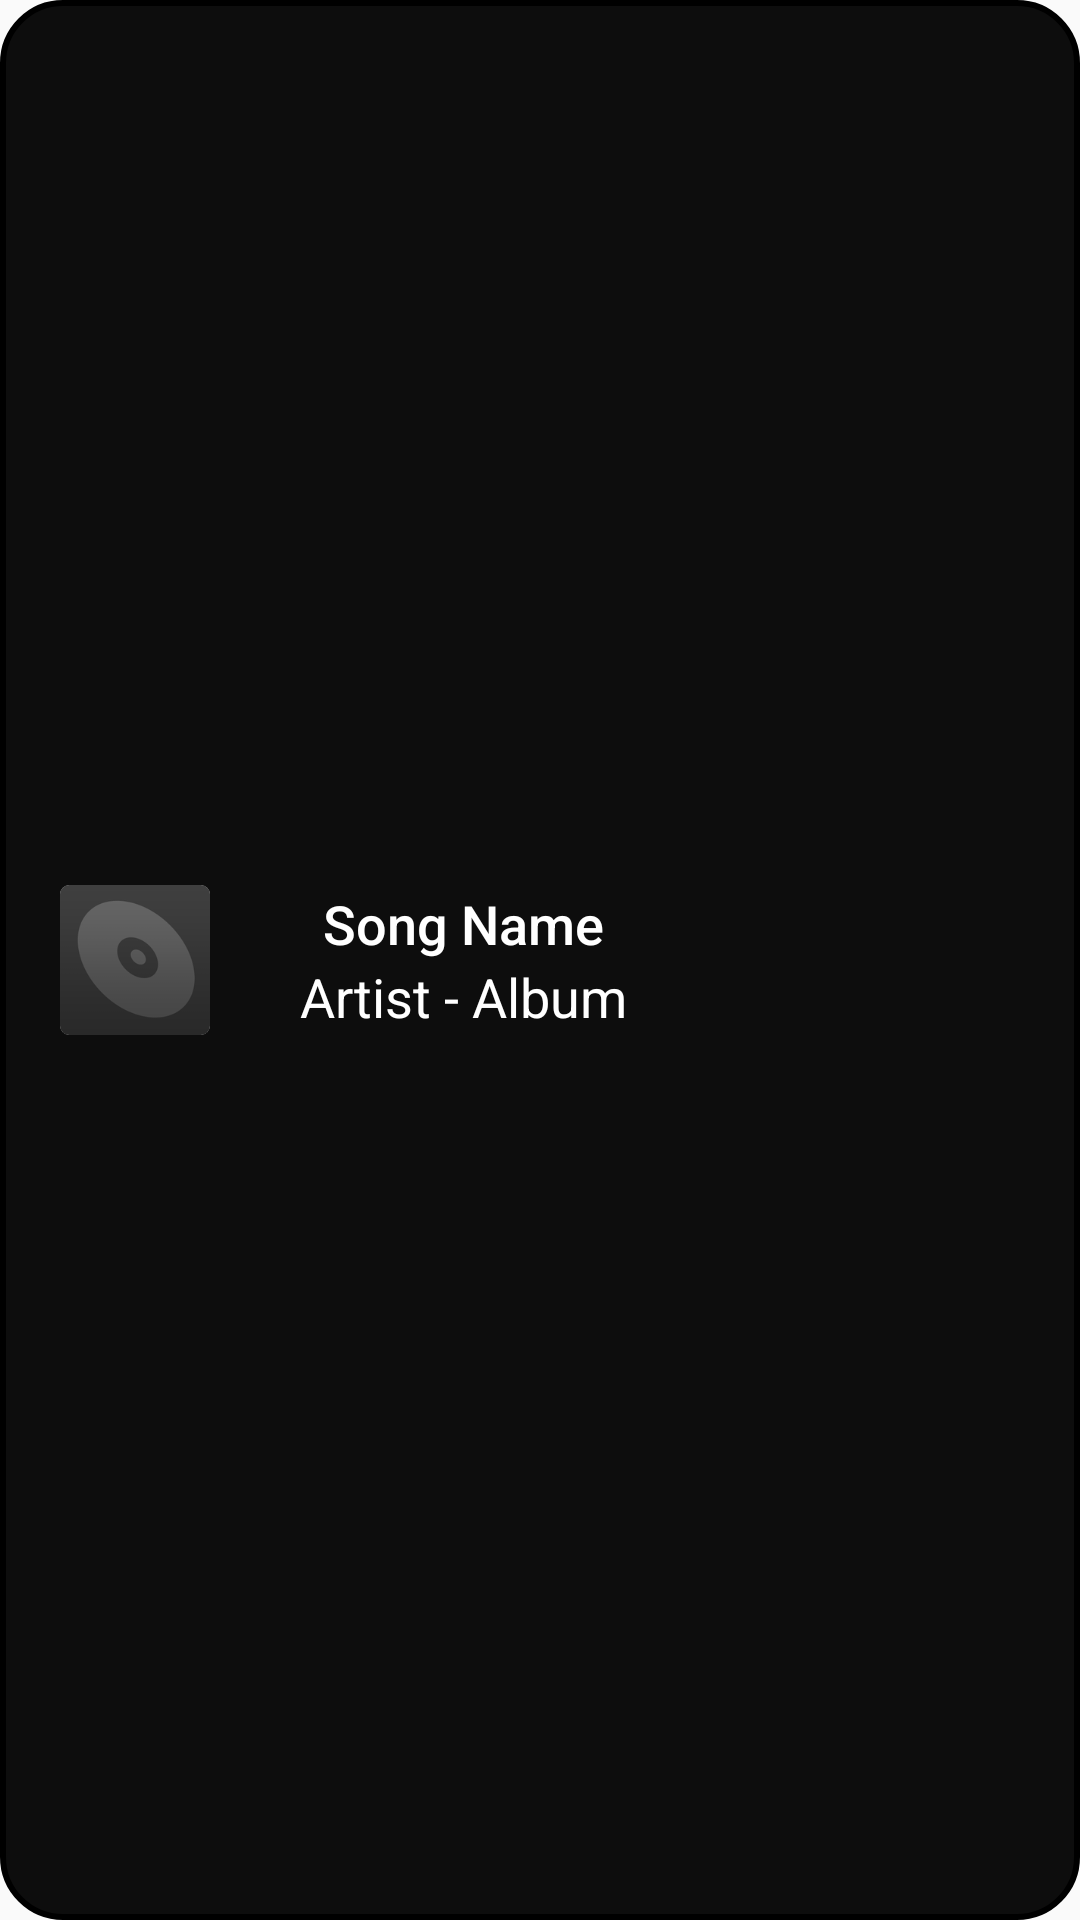

This screen was rendered from an Android layout file. Write that file and the resources it references.
<!-- AndroidManifest.xml: application theme AppTheme -->
<!-- res/layout/notification_collapsed.xml -->
<?xml version="1.0" encoding="utf-8"?>
<RelativeLayout
    xmlns:android="http://schemas.android.com/apk/res/android"
    android:orientation="vertical"
    android:layout_width="match_parent"
    android:layout_height="64dp"
    android:background="@drawable/dialog_corners"
    android:backgroundTint="@color/black">

    <androidx.cardview.widget.CardView
        android:id="@+id/notificationArtHolder"
        android:layout_width="wrap_content"
        android:layout_height="wrap_content"
        android:layout_marginLeft="20dp"
        android:layout_marginRight="20dp"
        android:layout_centerInParent="true"
        android:layout_alignParentStart="true"
        xmlns:card_view="http://schemas.android.com/apk/res-auto"
        card_view:cardCornerRadius="3dp"
        card_view:cardElevation="0dp">

        <ImageView
            android:id="@+id/notificationArt"
            android:layout_width="50dp"
            android:layout_height="50dp"
            android:scaleType="fitXY"
            android:src="@drawable/noalbumart"/>
    </androidx.cardview.widget.CardView>

    <LinearLayout
        android:id="@+id/notificationDetails"
        android:layout_width="wrap_content"
        android:layout_height="wrap_content"
        android:layout_marginLeft="10dp"
        android:layout_marginRight="10dp"
        android:layout_centerInParent="true"
        android:layout_toRightOf="@id/notificationArtHolder"
        android:orientation="vertical"
        android:gravity="center">

        <TextView
            android:id="@+id/notificationSong"
            style="@style/TextAppearance.Compat.Notification.Title"
            android:layout_width="wrap_content"
            android:layout_height="wrap_content"
            android:singleLine="true"
            android:scrollHorizontally="true"
            android:ellipsize="marquee"
            android:marqueeRepeatLimit="marquee_forever"
            android:textColor="@color/white"
            android:textSize="18sp"
            android:text="Song Name"/>

        <TextView
            android:id="@+id/notificationArtistAlbum"
            style="@style/TextAppearance.Compat.Notification.Info"
            android:layout_width="wrap_content"
            android:layout_height="wrap_content"
            android:singleLine="true"
            android:scrollHorizontally="true"
            android:ellipsize="marquee"
            android:marqueeRepeatLimit="marquee_forever"
            android:textColor="@color/white"
            android:textSize="18sp"
            android:text="Artist - Album"/>

    </LinearLayout>

</RelativeLayout>
<!-- resources referenced by this layout -->
<resources>
  <color name="black">#000000</color>
  <color name="white">#FFFFFF</color>
  <!-- drawable dialog_corners (drawable) -->
  <?xml version="1.0" encoding="utf-8"?>
  
  <shape xmlns:android="http://schemas.android.com/apk/res/android">
      <solid android:color="#F2212121"/>
      <stroke android:color="#999" android:width="2dp"/>
      <corners android:radius="20dp"/>
      <padding android:left="0dp" android:top="0dp" android:right="0dp" android:bottom="0dp" />
  </shape>
  <!-- drawable noalbumart: png bitmap (drawable-hdpi, 2880 bytes) -->
  <style name="AppTheme" parent="Theme.AppCompat.Light.DarkActionBar">
          
          <item name="colorPrimary">@color/darkGray</item>
          <item name="colorPrimaryDark">@color/black</item>
          <item name="colorAccent">@color/colorAccent</item>
      </style>
  <color name="darkGray">#212121</color>
  <color name="colorAccent">#D81B60</color>
</resources>
